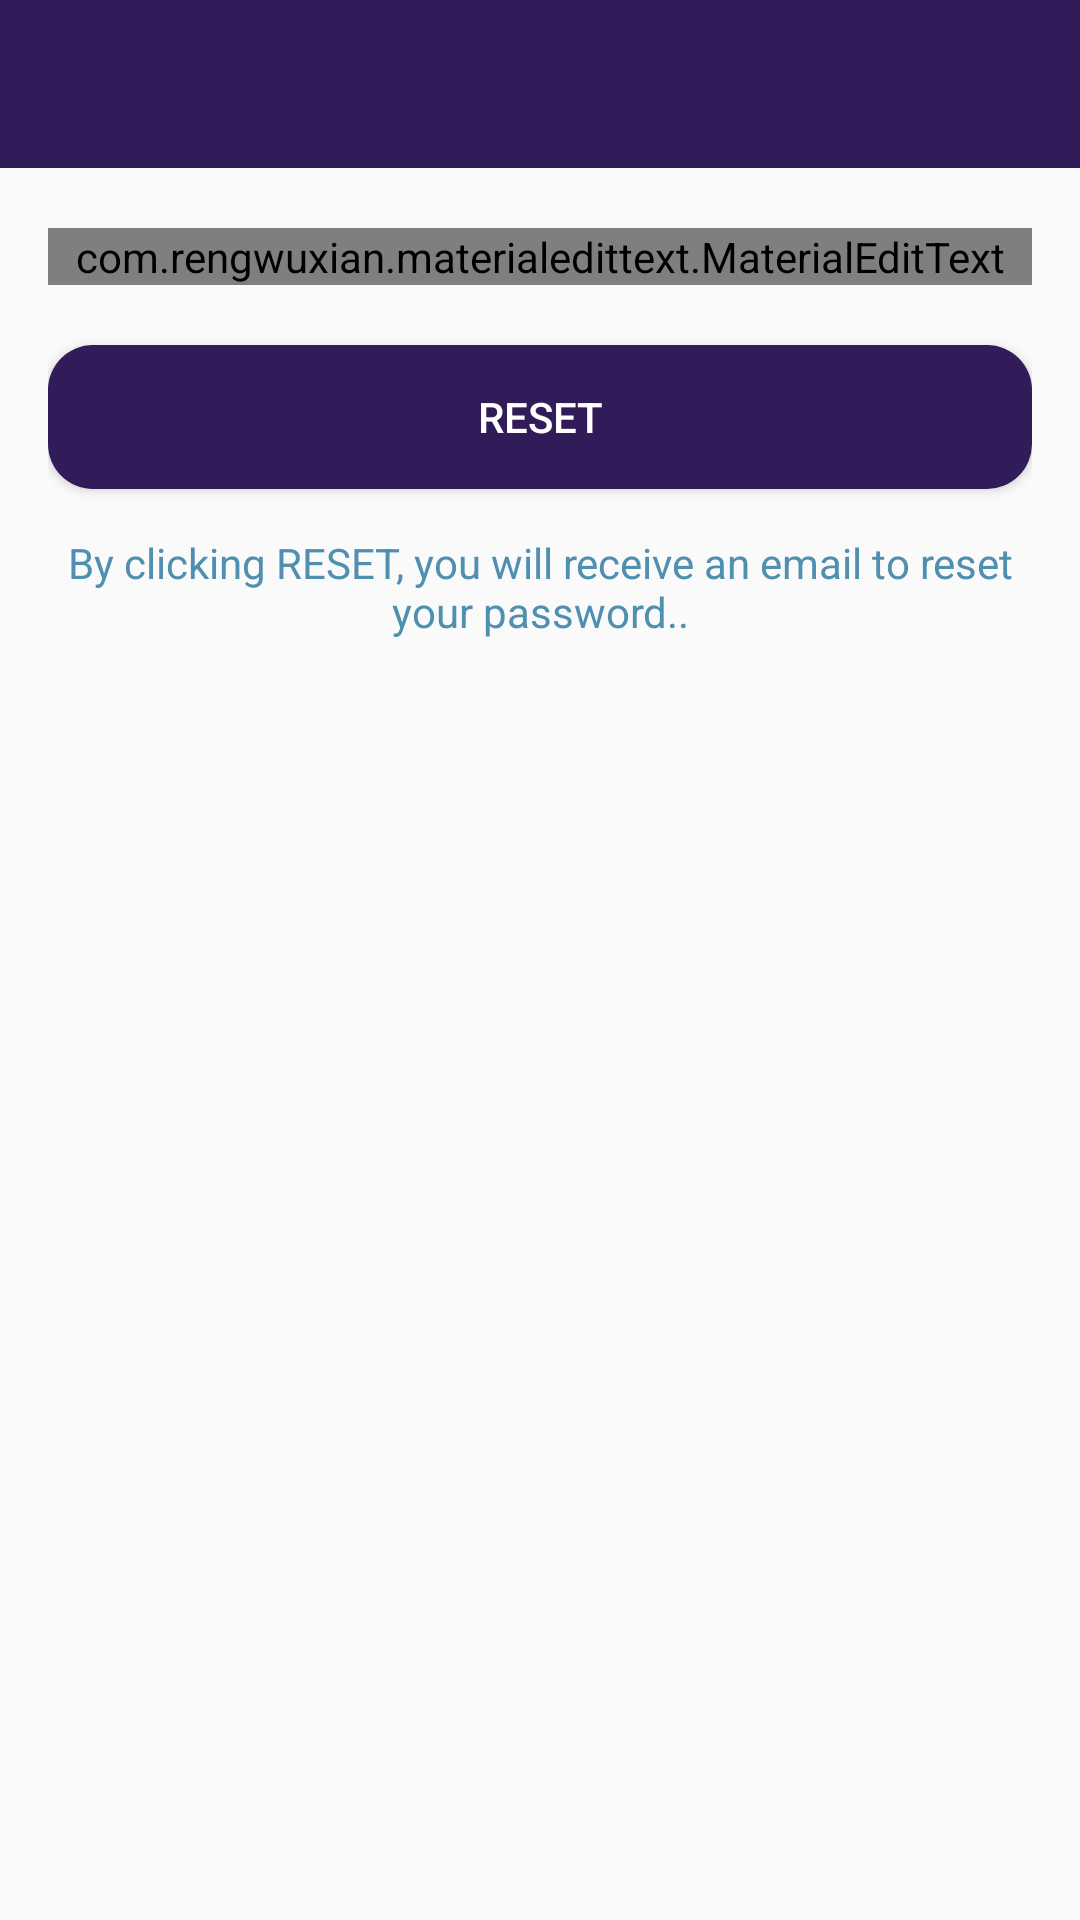

Layout XML and referenced resources for this Android screen:
<!-- AndroidManifest.xml: application theme AppTheme -->
<!-- res/layout/activity_reset_password.xml -->
<?xml version="1.0" encoding="utf-8"?>
<RelativeLayout xmlns:android="http://schemas.android.com/apk/res/android"
    xmlns:app="http://schemas.android.com/apk/res-auto"
    xmlns:tools="http://schemas.android.com/tools"
    android:layout_width="match_parent"
    android:layout_height="match_parent"
    android:orientation="vertical"
    tools:context=".ResetPasswordActivity">

    <include
        android:id = "@+id/toolbar"
        layout="@layout/bar_layout"/>
    <LinearLayout
        android:layout_width="match_parent"
        android:layout_height="wrap_content"
        android:orientation="vertical"
        android:padding="16dp">
        
        <com.rengwuxian.materialedittext.MaterialEditText
            android:layout_width="match_parent"
            android:layout_height="wrap_content"
            android:id="@+id/send_email"
            android:inputType="textEmailAddress"
            app:met_floatingLabel="normal"
            android:hint = "Your Email"
            android:layout_marginTop="60dp"    />

        <Button
            android:layout_width="match_parent"
            android:layout_height="wrap_content"
            android:text="Reset"
            android:id = "@+id/btn_reset"
            android:textColor="#fff"
            android:background="@drawable/round_btn"
            android:layout_marginTop="20dp"
            />
        <TextView
            android:layout_width="wrap_content"
            android:layout_height="wrap_content"
            android:gravity="center"
            android:layout_marginTop="15dp"
            android:textColor="@color/colorPrimary"
            android:text="By clicking RESET, you will receive an email to reset your password.."
            />

    </LinearLayout>



</RelativeLayout>
<!-- res/layout/bar_layout.xml (included above) -->
<?xml version="1.0" encoding="utf-8"?>
<android.support.v7.widget.Toolbar xmlns:android="http://schemas.android.com/apk/res/android"
    xmlns:tools="http://schemas.android.com/tools"
    android:layout_width="match_parent"
    android:layout_height="wrap_content"
    xmlns:app="http://schemas.android.com/apk/res-auto"
    android:id="@+id/toolbar"
    android:background="@color/colorPrimaryDark"
    android:theme="@style/Theme.AppCompat.Light.DarkActionBar"
    app:titleTextColor="@color/colorLavender"
    app:popupTheme="@style/MenuStyle1"
    >

</android.support.v7.widget.Toolbar>
<!-- resources referenced by this layout -->
<resources>
  <color name="colorLavender">#e6e6e6</color>
  <color name="colorPrimary">#4F8FAF</color>
  <color name="colorPrimaryDark">#311B58</color>
  <!-- drawable round_btn (drawable) -->
  <?xml version="1.0" encoding="utf-8"?>
  <selector xmlns:android="http://schemas.android.com/apk/res/android">
      <item>
          <shape xmlns:android="http://schemas.android.com/apk/res/android" android:shape="rectangle">
              <solid android:color="@color/colorPrimaryDark" />
              <corners android:radius="15dp" />
          </shape>
      </item>
  </selector>
  <style name="MenuStyle1" parent="Theme.AppCompat.Light.DarkActionBar">
          <item name="android:background">@color/colorPrimaryDark</item>
          <item name="android:textColor">@android:color/white</item>
      </style>
  <style name="AppTheme" parent="Theme.AppCompat.Light.NoActionBar">
          
          <item name="colorPrimary">@color/colorPrimary</item>
          <item name="colorPrimaryDark">@color/colorPrimaryDark</item>
          <item name="colorAccent">@color/colorAccent</item>
      </style>
  <color name="colorAccent">#A485DD</color>
</resources>
